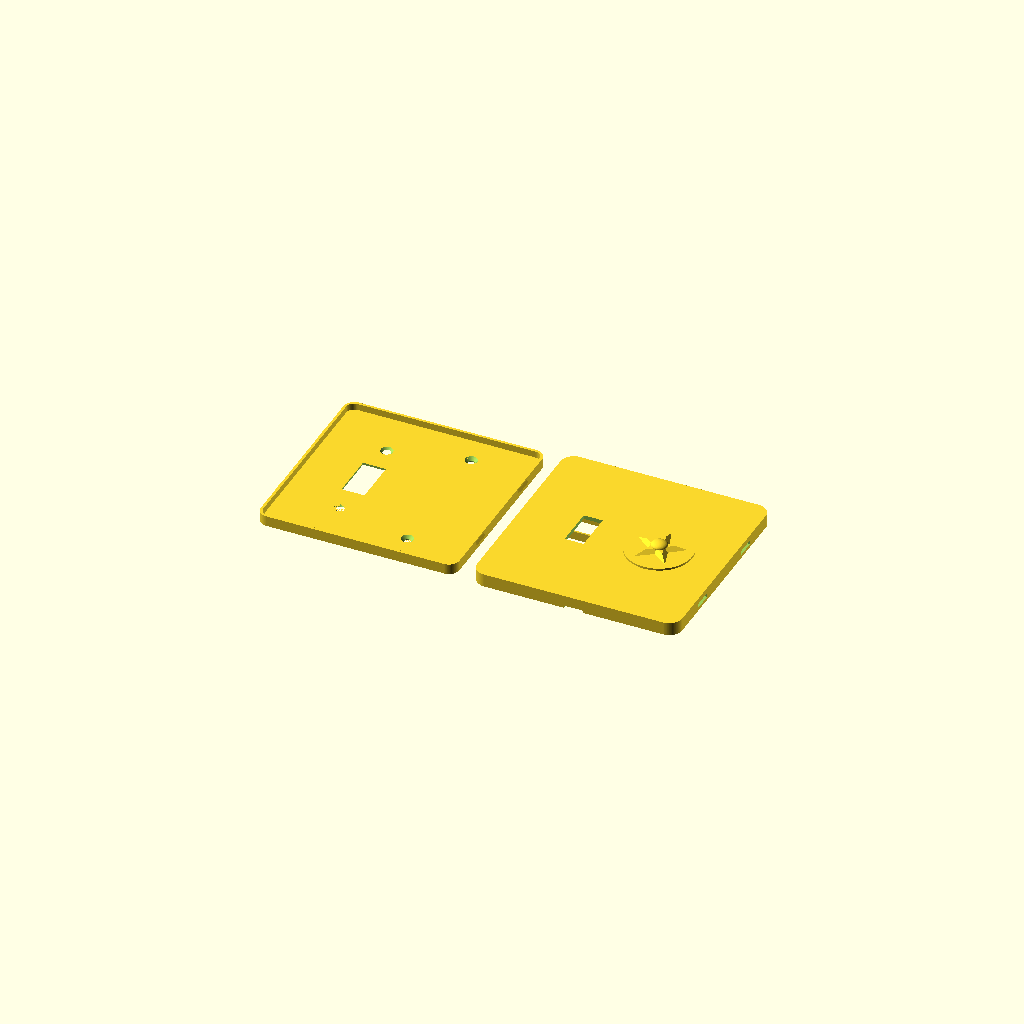
Cell 1 — every parameter at its default value.
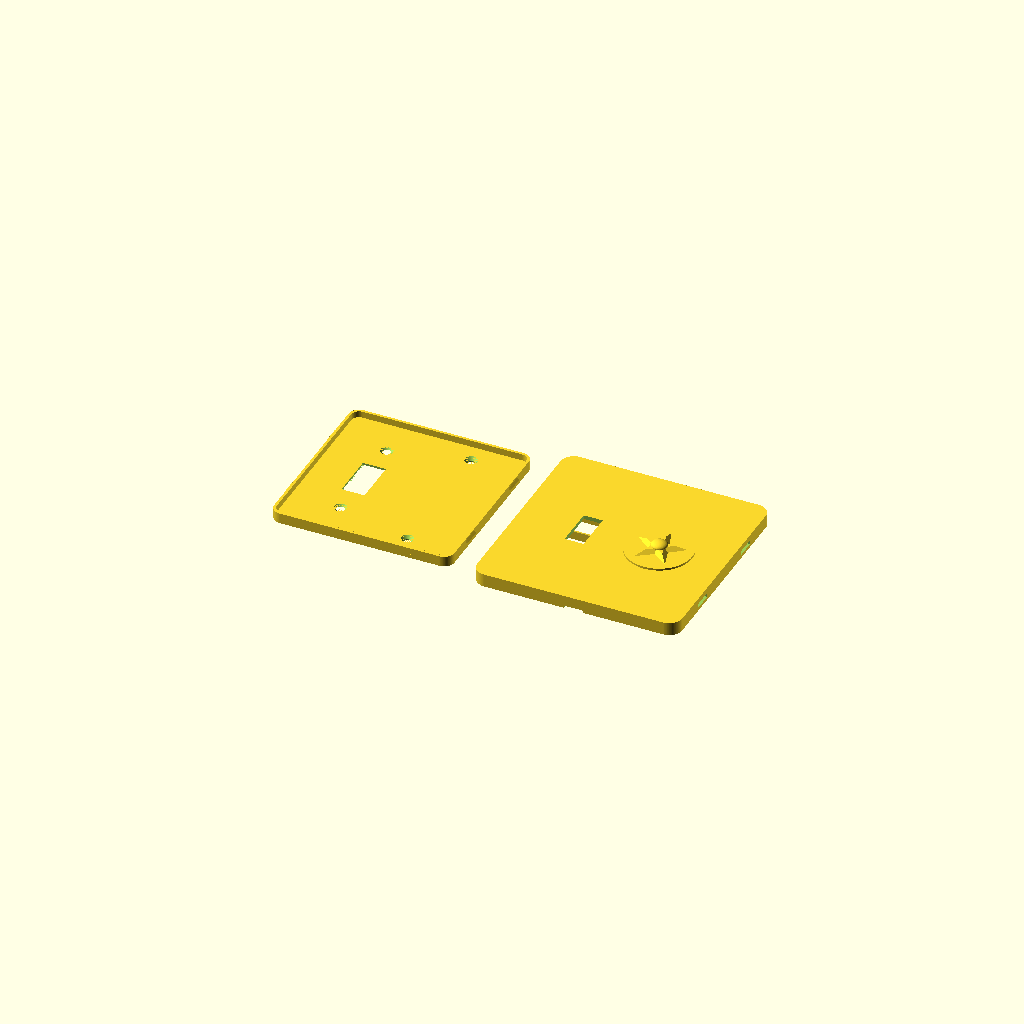
Cell 2: the same model with clr = 6.
All cells are drawn from one camera (rotation 55°, 0°, 25°, orthographic, colour scheme Cornfield), so only the parameter changes between them.
The OpenSCAD source (switch_plate/switch_plate_005.scad):
// switch_plate_005.scad
// Screwless two-gang wall plate, two-part design (US device dimensions).
// Left gang: opening for a standard toggle switch. Right gang: blank.
//
// Part 1 "base": screws to the switch yoke (left, 6-32 at 60.3 mm spacing)
// and to the box's device holes (right, 83.3 mm spacing) with countersunk
// flat-head screws. A perimeter rim carries four chamfered snap ridges.
// Part 2 "cover": snap shell, no visible fasteners. Its side walls have
// windows that click over the base's ridges; a pry notch on the bottom
// edge releases it. Cover prints face-down, base prints back-down.
//
// v002: coat of arms engraved 0.6 mm into the blank right gang [24] --
// ash tree between a bear rampant (left) and a fox rampant (right),
// both facing the tree with forepaws raised, on a ground line, inside
// a heater-shield border groove.
//
// v003: audit fixes -- 6-32 clearance holes opened to 3.9 (printed holes
// shrink; 3.6 was line-to-line on a 3.51 mm screw), countersinks to 7.5
// to keep the 45 deg cone, and the back relief pocket lengthened to 92
// so the switch's box-mounting screw heads and plaster ears at y +/-41.7
// sit inside it instead of rocking the plate.
//
// v004: PLACEHOLDER 3D emblem (roundel + pyramidal star + dome) raised
// off the right gang instead of the engraving; cover flipped to a
// face-up print with slicer supports filling the interior.
//
// v005: the cover no longer needs slicer supports. Modeled sacrificial
// props [13,15,23] stand on the bed inside the cavity -- thin walls on
// a <=17 mm pitch the face bridges between, plus a spine under the
// stiffening rib -- each necked to a 0.3 mm knife-edge at the top so
// it snaps out through the open back before assembly. Slice the cover
// with supports OFF and a brim; face and emblem print clean on top.
// The 2D coat-of-arms art is kept below for the final emblem.
// Base still prints support-free, back-down.
//
// part = "both" lays the two out side by side (~257 mm wide — render one
// part at a time for smaller beds).

part = "both"; // "base" | "cover" | "both"

$fa = 2;
$fs = 0.4;

// ---- device standards (US) ----
gang_dx   = 23.02;   // half of 1.812 in gang-to-gang spacing
yoke_dy   = 30.16;   // half of 2-3/8 in yoke screw spacing (6-32)
box_dy    = 41.67;   // half of 3-9/32 in box device-screw spacing
tog_w     = 11.5;    // toggle opening in cover (10.4 x 24 nominal + play)
tog_h     = 25;
base_tog_w = 14;     // larger pass-through in base for the toggle bushing
base_tog_h = 28;

// ---- cover shell ----
cov_w     = 125;
cov_h     = 125;
cov_r     = 8;       // corner radius
cov_d     = 8;       // total depth incl. face
face_t    = 2.4;
wall_t    = 1.6;     // 4 x 0.4 mm perimeters

// ---- base plate ----
clr       = 0.4;     // lateral base-to-cover clearance [6]
base_w    = cov_w - 2*wall_t - 2*clr;   // 121.0
base_h    = cov_h - 2*wall_t - 2*clr;
base_r    = cov_r - wall_t;
base_t    = 2.4;
rim_t     = 1.6;
rim_h     = 4;       // rim rises base_t..base_t+rim_h
relief_d  = 1.2;     // back pocket so a proud switch yoke sits flush
screw_d   = 3.9;     // 6-32 free fit incl. printed-hole shrinkage
cs_d      = 7.5;     // flat-head countersink diameter
cs_depth  = 1.8;     // gives a 45 deg countersink cone [9]

// ---- snap fit ----
bump_y    = 28;      // ridge centers, +/- on left and right edges
bump_len  = 10;
bump_d    = 1.4;     // ridge proudness; 1.0 mm engages past the 0.4 clearance
bump_hh   = 1.1;     // ridge half-height (45 deg chamfer both ways)
win_len   = 12;      // snap window in cover wall
win_h     = 2.6;
// assembled: rim center z = base_t + rim_h/2; cover back edge sits at
// base_t + rim_h + 0.3 + face_t - cov_d above the wall
cov_back_z = base_t + rim_h + 0.3 + face_t - cov_d;
win_z      = base_t + rim_h/2 - cov_back_z;

// ---- 3D emblem mock (placeholder for the final design) ----
emb_base_d = 40;     // roundel plateau
emb_base_h = 1.2;
emb_star_r = 16;     // 5-point star, pyramidal (extrude tapers to 55%)
emb_star_ri = 6.5;
emb_star_h = 2.2;
emb_dome_r = 5;      // center dome, squashed to half height
emb_dome_h = emb_dome_r * 0.5;
emb_h = emb_base_h + emb_star_h + emb_dome_h;  // 5.9 total proudness

// ---- sacrificial print props (cover only; snap out before assembly) ----
sac_t    = 0.8;                    // prop wall thickness (2 perimeters)
sac_neck = 0.3;                    // knife-edge contact at the face
sac_ys   = [-51, -34, -17, 0, 17, 34, 51];  // <=17 mm roof bridge spans
sac_top  = cov_d - face_t + 0.1;   // fused 0.1 into the face inner surface
sac_end  = cov_w/2 - wall_t - 1.5; // stop clear of the side walls
sac_gap  = 2.3;                    // stay clear of the stiffening rib at x=0

module rrect(w, h, r) {
    offset(r = r) square([w - 2*r, h - 2*r], center = true);
}

// horizontal snap ridge, triangular profile, pointing +x, length along y
module ridge() {
    rotate([90, 0, 0])
        linear_extrude(bump_len, center = true)
            polygon([[0, -bump_hh], [bump_d, 0], [0, bump_hh]]);
}

module base() {
    difference() {
        union() {
            linear_extrude(base_t) rrect(base_w, base_h, base_r);
            translate([0, 0, base_t]) linear_extrude(rim_h)
                difference() {
                    rrect(base_w, base_h, base_r);
                    rrect(base_w - 2*rim_t, base_h - 2*rim_t, base_r - rim_t);
                }
            for (sx = [-1, 1], sy = [-1, 1])
                translate([sx*base_w/2, sy*bump_y, base_t + rim_h/2])
                    rotate([0, 0, sx > 0 ? 0 : 180]) ridge();
        }
        // toggle pass-through (left gang)
        translate([-gang_dx, 0, -1])
            linear_extrude(base_t + 2) square([base_tog_w, base_tog_h], center = true);
        // yoke screw holes, countersunk (left gang)
        for (sy = [-1, 1]) translate([-gang_dx, sy*yoke_dy, 0]) {
            translate([0, 0, -1]) cylinder(d = screw_d, h = base_t + 2);
            translate([0, 0, base_t - cs_depth])
                cylinder(d1 = screw_d, d2 = cs_d, h = cs_depth + 0.01);
        }
        // box screw holes, countersunk (right gang, blank)
        for (sy = [-1, 1]) translate([gang_dx, sy*box_dy, 0]) {
            translate([0, 0, -1]) cylinder(d = screw_d, h = base_t + 2);
            translate([0, 0, base_t - cs_depth])
                cylinder(d1 = screw_d, d2 = cs_d, h = cs_depth + 0.01);
        }
        // back relief pocket so the switch yoke, plaster ears, and the
        // box-mounting screw heads (y +/-41.7) don't rock the plate
        translate([-gang_dx, 0, -0.01])
            linear_extrude(relief_d) square([26, 92], center = true);
    }
}

// ======================= coat of arms (2D art) =========================
// Local coords: shield centered on origin, ~38 wide x 39 tall.

function bez(p0, p1, p2, t) =
    (1-t)*(1-t)*p0 + 2*(1-t)*t*p1 + t*t*p2;

// round-bottomed (Iberian) shield: straight sides, elliptical base --
// wider at the bottom than a heater, so the supporters' feet fit
module shield2d() {
    polygon(concat(
        [[-19, 18], [19, 18]],
        [for (th = [0:5:180]) [19*cos(th), -8 - 13*sin(th)]]
    ));
}

// capsule between two points (limbs, torsos)
module limb(a, b, ra, rb) {
    hull() { translate(a) circle(ra); translate(b) circle(rb); }
}

module tree2d() {   // ash: flared trunk, tall narrow crown clear of the paws
    polygon([[-2.6, -14.8], [-1.1, -8], [-1.1, 9],
             [1.1, 9], [1.1, -8], [2.6, -14.8]]);
    for (p = [[0, 12, 3.4], [-2.7, 10.2, 2.8], [2.7, 10.2, 2.8],
              [0, 9.2, 3.4], [-1.6, 7.6, 2.2], [1.6, 7.6, 2.2]])
        translate([p.x, p.y]) circle(p.z);
}

module bear2d() {   // rampant, facing the tree (+x); bulky, round ears
    limb([-11.6, -8.6], [-9.4, -0.6], 3.2, 2.8);      // torso
    limb([-8.2, 3.4], [-9.4, -0.8], 1.5, 1.8);        // neck
    translate([-8.2, 3.6]) circle(2.2);               // head
    translate([-9.9, 5.4]) circle(0.95);              // ear
    translate([-7.1, 5.9]) circle(0.95);              // ear
    limb([-8.2, 3.4], [-6.4, 3.1], 1.4, 0.85);        // muzzle toward tree
    limb([-7.0, -1.8], [-3.6, 3.4], 1.15, 1.05);      // upper forepaw, raised
    limb([-7.6, -2.6], [-3.4, 0.6], 1.15, 1.0);       // lower forepaw, raised
    limb([-11.2, -9.2], [-10.2, -14.2], 2.6, 1.4);    // near hind leg
    limb([-10.2, -14.3], [-8.7, -14.4], 1.4, 1.2);    // near foot
    limb([-13.0, -9.6], [-13.5, -14.2], 2.2, 1.2);    // far hind leg
    limb([-13.5, -14.3], [-12.3, -14.4], 1.2, 1.05);  // far foot
    translate([-14.6, -7.4]) circle(1.0);             // stub tail
}

module fox2d() {    // rampant, facing the tree (-x); slim, pointed, brush tail
    limb([11.4, -8.6], [9.6, -0.6], 2.5, 2.1);        // torso
    limb([8.4, 3.6], [9.7, -0.8], 1.1, 1.4);          // neck
    translate([8.3, 4.1]) circle(1.8);                // head
    limb([8.3, 3.8], [5.7, 3.9], 1.2, 0.45);          // pointed snout toward tree
    polygon([[7.3, 5.4], [6.7, 7.6], [8.5, 5.9]]);    // ear
    polygon([[8.7, 5.6], [9.5, 7.5], [9.9, 5.3]]);    // ear
    limb([7.9, -1.6], [3.7, 3.4], 0.9, 0.8);          // upper forepaw, raised
    limb([8.3, -2.2], [3.5, 0.6], 0.9, 0.8);          // lower forepaw, raised
    limb([11.0, -9.2], [10.3, -14.3], 2.1, 1.1);      // near hind leg
    limb([10.3, -14.4], [9.1, -14.5], 1.1, 0.95);     // near foot
    limb([12.6, -9.6], [13.4, -14.3], 1.9, 1.05);     // far hind leg
    limb([13.4, -14.4], [12.3, -14.5], 1.05, 0.9);    // far foot
    limb([12.9, -10.2], [13.9, -6.6], 1.35, 1.45);    // brush tail, curving up
    limb([13.9, -6.6], [13.3, -3.2], 1.45, 1.05);
}

module ground2d() { limb([-15, -15.6], [15, -15.6], 1.0, 1.0); }

module coat_of_arms2d() {
    difference() { shield2d(); offset(r = -1.4) shield2d(); }  // border groove
    intersection() {  // keep all art clear of the border groove
        union() { tree2d(); bear2d(); fox2d(); ground2d(); }
        offset(r = -2.4) shield2d();
    }
}
// =======================================================================

// modeled assembled-orientation: back edge z=0, face outer z=cov_d
module cover() {
    union() {
        difference() {
            linear_extrude(cov_d) rrect(cov_w, cov_h, cov_r);
            // hollow interior up to the face inner surface
            translate([0, 0, -1])
                linear_extrude(cov_d - face_t + 1)
                    rrect(cov_w - 2*wall_t, cov_h - 2*wall_t, cov_r - wall_t);
            // toggle opening (left gang)
            translate([-gang_dx, 0, cov_d - face_t - 1])
                linear_extrude(face_t + 2) square([tog_w, tog_h], center = true);
            // snap windows through both side walls
            for (sx = [-1, 1], sy = [-1, 1])
                translate([sx*cov_w/2, sy*bump_y, win_z])
                    cube([2*wall_t + 2, win_len, win_h], center = true);
            // pry notch, bottom edge
            translate([0, -cov_h/2, 0])
                cube([12, 2*wall_t + 2, 3], center = true);
        }
        // stiffening rib between the gangs
        translate([0, 0, win_z - 0.8])
            linear_extrude(cov_d - face_t - win_z + 0.8)
                square([1.6, 110], center = true);
        // placeholder 3D emblem raised off the face (right gang)
        translate([gang_dx, 0, cov_d - 0.01]) emblem3d();
    }
}

function star_pts(n, ro, ri) =
    [for (i = [0 : 2*n - 1]) let (a = 90 + i * 180 / n)
        [(i % 2 == 0 ? ro : ri) * cos(a), (i % 2 == 0 ? ro : ri) * sin(a)]];

// stand-in relief: plateau + tapered star + dome, ~emb_h proud of the face
module emblem3d() {
    cylinder(d = emb_base_d, h = emb_base_h + 0.01);
    translate([0, 0, emb_base_h])
        linear_extrude(emb_star_h + 0.01, scale = 0.55)
            polygon(star_pts(5, emb_star_r, emb_star_ri));
    translate([0, 0, emb_base_h + emb_star_h]) scale([1, 1, 0.5])
        difference() {
            sphere(emb_dome_r);
            translate([0, 0, -emb_dome_r]) cube(2 * emb_dome_r, center = true);
        }
}

if (part == "base" || part == "both")
    translate([part == "both" ? -67 : 0, 0, 0]) base();
// necked prop wall running along +x: sac_t wide, tapering to a
// sac_neck knife-edge over the last 0.5 so it snaps out cleanly
module sac_wall(len) {
    rotate([90, 0, 90]) linear_extrude(len)
        polygon([[-sac_t/2, 0], [sac_t/2, 0], [sac_t/2, sac_top - 0.5],
                 [sac_neck/2, sac_top], [-sac_neck/2, sac_top],
                 [-sac_t/2, sac_top - 0.5]]);
}

// snap-out roof props for the face-up cover print: bed-standing walls
// the face bridges between, split around the stiffening rib, plus a
// spine that props the rib itself (rib bottom = win_z - 0.8)
module print_props() {
    for (y = sac_ys, sx = [-1, 1])
        translate([sx < 0 ? -sac_end : sac_gap, y, 0])
            sac_wall(sac_end - sac_gap);
    rotate([90, 0, 0]) linear_extrude(110, center = true)
        polygon([[-0.3, 0], [0.3, 0], [0.3, win_z - 1.3],
                 [0.15, win_z - 0.7], [-0.15, win_z - 0.7],
                 [-0.3, win_z - 1.3]]);
}

if (part == "cover" || part == "both")
    translate([part == "both" ? 67 : 0, 0, 0]) {
        cover();        // face-UP: walls on the bed, face and emblem on top
        print_props();  // sacrificial; snap out before assembly
    }
Parameter table extracted from the source (name, type, default, range or options):
part: string, default "both"
gang_dx: number, default 23.02
yoke_dy: number, default 30.16
box_dy: number, default 41.67
tog_w: number, default 11.5
tog_h: number, default 25
base_tog_w: number, default 14
base_tog_h: number, default 28
cov_w: number, default 125
cov_h: number, default 125
cov_r: number, default 8
cov_d: number, default 8
face_t: number, default 2.4
wall_t: number, default 1.6
clr: number, default 0.4, range 0 to 6
base_t: number, default 2.4
rim_t: number, default 1.6
rim_h: number, default 4
relief_d: number, default 1.2
screw_d: number, default 3.9
cs_d: number, default 7.5
cs_depth: number, default 1.8, range 0 to 9
bump_y: number, default 28
bump_len: number, default 10
bump_d: number, default 1.4
bump_hh: number, default 1.1
win_len: number, default 12
win_h: number, default 2.6
emb_base_d: number, default 40
emb_base_h: number, default 1.2
emb_star_r: number, default 16
emb_star_ri: number, default 6.5
emb_star_h: number, default 2.2
emb_dome_r: number, default 5
sac_t: number, default 0.8
sac_neck: number, default 0.3
sac_gap: number, default 2.3
